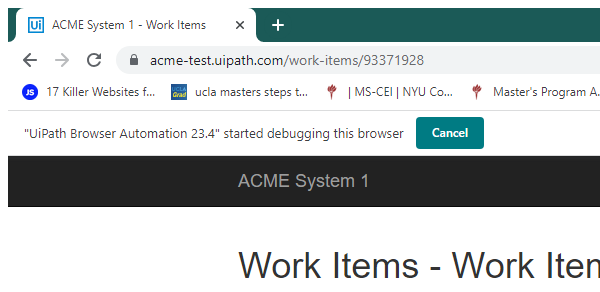
Task: Developer advance assignment1
Workflow: System1_UpdateWorkItem

Step 1: Attach Browser- System1 in window 'ACME System 1 - Work Items' (chrome.exe)

Step 2: click on the button 'Update Work Item' (no picture)

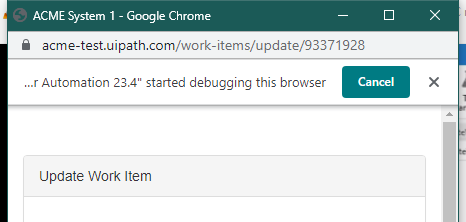
Step 3: Attach Browser- Update workitem dialog in window 'ACME System 1' (chrome.exe)

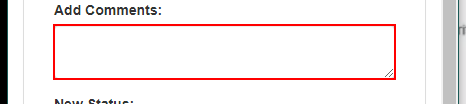
Step 4: type [in_Comment] into the text box

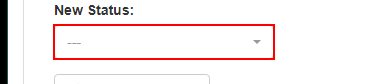
Step 5: select [in_Status] in the drop-down '---                                         Open                                         Rejected                                         Completed         ...'

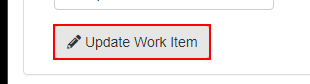
Step 6: click on the button 'Update Work Item'

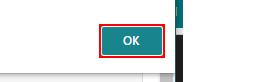
Step 7: type "." into the push button in window 'ACME System 1 - Google Chrome' (chrome.exe)

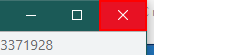
Step 8: click on the push button 'Close' in window 'ACME System 1 - Google Chrome' (chrome.exe)
